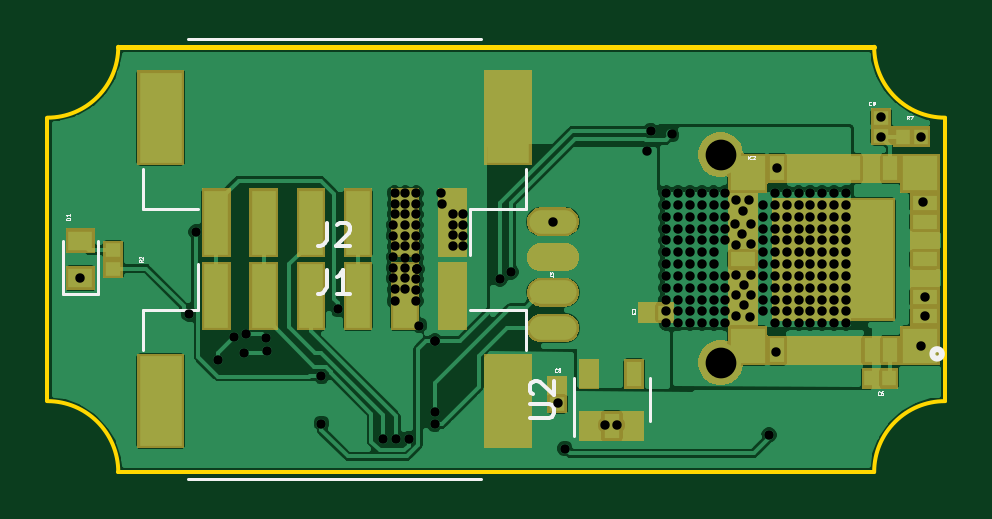
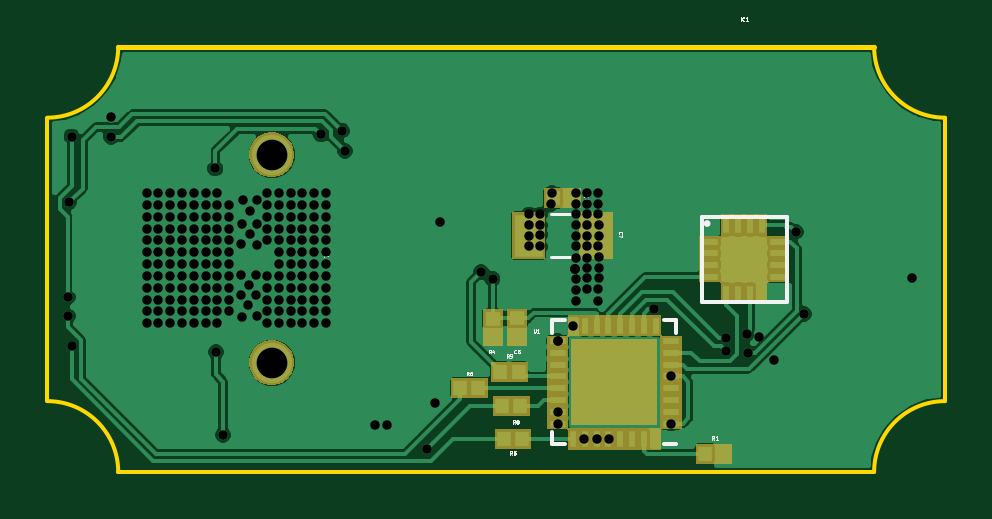
Circuit board: 8 layer files. Board 38.0 x 18.0 mm.
- bottom_copper: motor controller-B.Cu.gbr (60987 bytes)
- bottom_mask: motor controller-B.Mask.gbr (7426 bytes)
- bottom_silk: motor controller-B.SilkS.gbr (8820 bytes)
- outline: motor controller-Edge.Cuts.gbr (978 bytes)
- top_copper: motor controller-F.Cu.gbr (73168 bytes)
- top_mask: motor controller-F.Mask.gbr (14182 bytes)
- top_silk: motor controller-F.SilkS.gbr (9103 bytes)
- drill: motor controller.drl (4401 bytes)

=== bottom_copper: motor controller-B.Cu.gbr (60987 bytes, source omitted) ===
=== bottom_mask: motor controller-B.Mask.gbr (7426 bytes, source omitted) ===
=== bottom_silk: motor controller-B.SilkS.gbr (8820 bytes, source omitted) ===
=== outline: motor controller-Edge.Cuts.gbr ===
G04 #@! TF.GenerationSoftware,KiCad,Pcbnew,5.0.1-33cea8e~68~ubuntu16.04.1*
G04 #@! TF.CreationDate,2018-10-31T23:40:33-04:00*
G04 #@! TF.ProjectId,motor controller,6D6F746F7220636F6E74726F6C6C6572,rev?*
G04 #@! TF.SameCoordinates,Original*
G04 #@! TF.FileFunction,Profile,NP*
%FSLAX46Y46*%
G04 Gerber Fmt 4.6, Leading zero omitted, Abs format (unit mm)*
G04 Created by KiCad (PCBNEW 5.0.1-33cea8e~68~ubuntu16.04.1) date Wed 31 Oct 2018 11:40:33 PM EDT*
%MOMM*%
%LPD*%
G01*
G04 APERTURE LIST*
%ADD10C,0.150000*%
%ADD11C,0.200000*%
G04 APERTURE END LIST*
D10*
X38000000Y-3000000D02*
G75*
G02X35000000Y0I0J3000000D01*
G01*
X38000000Y-15000000D02*
G75*
G03X35000000Y-18000000I0J-3000000D01*
G01*
X0Y-15000000D02*
G75*
G02X3000000Y-18000000I0J-3000000D01*
G01*
X0Y-3000000D02*
G75*
G03X3000000Y0I0J3000000D01*
G01*
X38000000Y-3000000D02*
X38000000Y-15000000D01*
X3000000Y-18000000D02*
X35000000Y-18000000D01*
X0Y-3000000D02*
X0Y-15000000D01*
D11*
X3000000Y0D02*
X35000000Y0D01*
M02*

=== top_copper: motor controller-F.Cu.gbr (73168 bytes, source omitted) ===
=== top_mask: motor controller-F.Mask.gbr (14182 bytes, source omitted) ===
=== top_silk: motor controller-F.SilkS.gbr (9103 bytes, source omitted) ===
=== drill: motor controller.drl ===
M48
;DRILL file {KiCad 5.0.1-33cea8e~68~ubuntu16.04.1} date Wed 31 Oct 2018 11:40:36 PM EDT
;FORMAT={-:-/ absolute / inch / decimal}
FMAT,2
INCH,TZ
T1C0.0157
T2C0.0512
%
G90
G05
M72
T1
X0.0551Y-0.3858
X0.2354Y-0.4449
X0.248Y-0.3083
X0.2846Y-0.5217
X0.3102Y-0.4843
X0.3276Y-0.5098
X0.3308Y-0.4788
X0.3646Y-0.485
X0.3657Y-0.5071
X0.4567Y-0.5492
X0.4567Y-0.628
X0.485Y-0.4377
X0.5596Y-0.6535
X0.5768Y-0.2972
X0.5768Y-0.315
X0.5768Y-0.3504
X0.5768Y-0.3681
X0.5768Y-0.3858
X0.5787Y-0.2441
X0.5787Y-0.2618
X0.5787Y-0.2795
X0.5787Y-0.3327
X0.5787Y-0.4035
X0.5787Y-0.4232
X0.5807Y-0.6535
X0.5965Y-0.2441
X0.5965Y-0.2618
X0.5965Y-0.2795
X0.5965Y-0.2972
X0.5965Y-0.315
X0.5965Y-0.3327
X0.5965Y-0.3524
X0.5965Y-0.3681
X0.5965Y-0.3858
X0.5965Y-0.4035
X0.6019Y-0.6535
X0.6142Y-0.2441
X0.6142Y-0.2618
X0.6142Y-0.2795
X0.6142Y-0.2972
X0.6142Y-0.315
X0.6142Y-0.3327
X0.6142Y-0.3524
X0.6142Y-0.3878
X0.6142Y-0.4055
X0.6142Y-0.4232
X0.6161Y-0.3701
X0.6161Y-0.3701
X0.6161Y-0.3701
X0.6201Y-0.4646
X0.6457Y-0.4902
X0.6457Y-0.4902
X0.6457Y-0.6083
X0.6457Y-0.6294
X0.6555Y-0.2441
X0.6575Y-0.2618
X0.6752Y-0.2795
X0.6752Y-0.2972
X0.6752Y-0.313
X0.6752Y-0.3327
X0.6929Y-0.2795
X0.6929Y-0.2972
X0.6929Y-0.315
X0.6929Y-0.3327
X0.7539Y-0.3874
X0.7729Y-0.3753
X0.8425Y-0.2913
X0.8504Y-0.5945
X0.8626Y-0.6697
X0.93Y-0.63
X0.95Y-0.63
X1.Y-0.174
X1.0055Y-0.1398
X1.0315Y-0.2441
X1.0315Y-0.2638
X1.0315Y-0.2835
X1.0315Y-0.3031
X1.0315Y-0.3228
X1.0315Y-0.3425
X1.0315Y-0.3622
X1.0315Y-0.3819
X1.0315Y-0.4016
X1.0315Y-0.4213
X1.0315Y-0.4409
X1.0315Y-0.4606
X1.0402Y-0.1461
X1.0512Y-0.2441
X1.0512Y-0.2638
X1.0512Y-0.2835
X1.0512Y-0.3031
X1.0512Y-0.3228
X1.0512Y-0.3425
X1.0512Y-0.3622
X1.0512Y-0.3819
X1.0512Y-0.4016
X1.0512Y-0.4213
X1.0512Y-0.4409
X1.0512Y-0.4606
X1.0709Y-0.2441
X1.0709Y-0.2638
X1.0709Y-0.2835
X1.0709Y-0.3031
X1.0709Y-0.3228
X1.0709Y-0.3425
X1.0709Y-0.3622
X1.0709Y-0.3819
X1.0709Y-0.4016
X1.0709Y-0.4213
X1.0709Y-0.4409
X1.0709Y-0.4606
X1.0906Y-0.2441
X1.0906Y-0.2638
X1.0906Y-0.2835
X1.0906Y-0.3031
X1.0906Y-0.3228
X1.0906Y-0.3425
X1.0906Y-0.3622
X1.0906Y-0.3819
X1.0906Y-0.4016
X1.0906Y-0.4213
X1.0906Y-0.4409
X1.0906Y-0.4606
X1.1102Y-0.2441
X1.1102Y-0.2638
X1.1102Y-0.2835
X1.1102Y-0.3031
X1.1102Y-0.3228
X1.1102Y-0.3425
X1.1102Y-0.3622
X1.1102Y-0.3819
X1.1102Y-0.4016
X1.1102Y-0.4213
X1.1102Y-0.4409
X1.1102Y-0.4606
X1.1299Y-0.2441
X1.1299Y-0.2638
X1.1299Y-0.2835
X1.1299Y-0.3031
X1.1299Y-0.3228
X1.1299Y-0.3819
X1.1299Y-0.4016
X1.1299Y-0.4213
X1.1299Y-0.4409
X1.1299Y-0.4606
X1.1465Y-0.2953
X1.1469Y-0.2555
X1.1472Y-0.3307
X1.1472Y-0.4488
X1.1476Y-0.4142
X1.1484Y-0.3799
X1.1579Y-0.3122
X1.1587Y-0.2732
X1.1602Y-0.3972
X1.1618Y-0.4311
X1.1693Y-0.2551
X1.1717Y-0.4504
X1.1724Y-0.2957
X1.1728Y-0.3799
X1.1732Y-0.3295
X1.1732Y-0.4138
X1.1929Y-0.2638
X1.1929Y-0.2835
X1.1929Y-0.3031
X1.1929Y-0.3228
X1.1929Y-0.3425
X1.1929Y-0.3622
X1.1929Y-0.3819
X1.1929Y-0.4016
X1.1929Y-0.4213
X1.1929Y-0.4409
X1.2031Y-0.6469
X1.2126Y-0.2441
X1.2126Y-0.2638
X1.2126Y-0.2835
X1.2126Y-0.3031
X1.2126Y-0.3228
X1.2126Y-0.3425
X1.2126Y-0.3622
X1.2126Y-0.3819
X1.2126Y-0.4016
X1.2126Y-0.4213
X1.2126Y-0.4409
X1.2126Y-0.4606
X1.215Y-0.5087
X1.2161Y-0.2028
X1.2323Y-0.2441
X1.2323Y-0.2638
X1.2323Y-0.2835
X1.2323Y-0.3031
X1.2323Y-0.3228
X1.2323Y-0.3425
X1.2323Y-0.3622
X1.2323Y-0.3819
X1.2323Y-0.4016
X1.2323Y-0.4213
X1.2323Y-0.4409
X1.2323Y-0.4606
X1.252Y-0.2441
X1.252Y-0.2638
X1.252Y-0.2835
X1.252Y-0.3031
X1.252Y-0.3228
X1.252Y-0.3425
X1.252Y-0.3622
X1.252Y-0.3819
X1.252Y-0.4016
X1.252Y-0.4213
X1.252Y-0.4409
X1.252Y-0.4606
X1.2717Y-0.2441
X1.2717Y-0.2638
X1.2717Y-0.2835
X1.2717Y-0.3031
X1.2717Y-0.3228
X1.2717Y-0.3425
X1.2717Y-0.3622
X1.2717Y-0.3819
X1.2717Y-0.4016
X1.2717Y-0.4213
X1.2717Y-0.4409
X1.2717Y-0.4606
X1.2913Y-0.2441
X1.2913Y-0.2638
X1.2913Y-0.2835
X1.2913Y-0.3031
X1.2913Y-0.3228
X1.2913Y-0.3425
X1.2913Y-0.3622
X1.2913Y-0.3819
X1.2913Y-0.4016
X1.2913Y-0.4213
X1.2913Y-0.4409
X1.2913Y-0.4606
X1.311Y-0.2441
X1.311Y-0.2638
X1.311Y-0.2835
X1.311Y-0.3031
X1.311Y-0.3228
X1.311Y-0.3425
X1.311Y-0.3622
X1.311Y-0.3819
X1.311Y-0.4016
X1.311Y-0.4213
X1.311Y-0.4409
X1.311Y-0.4606
X1.3307Y-0.2441
X1.3307Y-0.2638
X1.3307Y-0.2835
X1.3307Y-0.3031
X1.3307Y-0.3228
X1.3307Y-0.3425
X1.3307Y-0.3622
X1.3307Y-0.3819
X1.3307Y-0.4016
X1.3307Y-0.4213
X1.3307Y-0.4409
X1.3307Y-0.4606
X1.3898Y-0.1178
X1.3898Y-0.1507
X1.4557Y-0.1496
X1.4558Y-0.498
X1.4596Y-0.2592
X1.4622Y-0.4173
X1.4622Y-0.4488
T2
X1.122Y-0.1799
X1.122Y-0.5264
T0
M30

